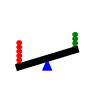
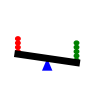
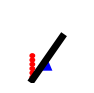

Recreate these plots in Python, in order.
import matplotlib.pyplot as plt
import os

import matplotlib.image as mpimg
import random
import math
import numpy as np
import pandas as pd

X_LIMIT = 1; Y_LIMIT = 1
FULCRUM_X = 0.5; FULCRUM_Y = 0.4; FULCRUM_HEIGHT = 0.2; FULCRUM_WIDTH = 0.14
FULCRUM_COLOR = 'blue'

SCALE_THICKNESS = 5; SCALE_LEN = 0.8; SCALE_COLOR = 'black'
SCALE_TIP_FACTOR = 10

BALL_RADIUS = 0.03; BALL_SPACING = 0.01
BALL_COLOR_L = 'red'; BALL_COLOR_R = 'green'

if not os.path.exists('./causal_data/scale/'):
    os.makedirs('./causal_data/scale/train/')
    os.makedirs('./causal_data/scale/test/')

def calculate_tipping_angle(num_balls_left, num_balls_right):
    ball_diff = num_balls_left - num_balls_right

    scale_tip_factor = SCALE_TIP_FACTOR
    
    tip_angle = scale_tip_factor * ball_diff

    return tip_angle

def balanced_scale(num_balls_left, num_balls_right):
    fig, ax = plt.subplots(figsize=(96/100, 96/100), dpi=100)

    fulcrum_x = [FULCRUM_X - FULCRUM_WIDTH / 2, FULCRUM_X + FULCRUM_WIDTH / 2, FULCRUM_X]
    fulcrum_y = [FULCRUM_Y - FULCRUM_HEIGHT, FULCRUM_Y - FULCRUM_HEIGHT, FULCRUM_Y]
    plt.fill(fulcrum_x, fulcrum_y,FULCRUM_COLOR)

    tipping_angle = math.radians(calculate_tipping_angle(num_balls_left, num_balls_right))
    scale_x1 = FULCRUM_X - SCALE_LEN / 2 * math.cos(tipping_angle)
    scale_x2 = FULCRUM_X + SCALE_LEN / 2 * math.cos(tipping_angle)
    scale_y1 = FULCRUM_Y - SCALE_LEN / 2 * math.sin(tipping_angle)
    scale_y2 = FULCRUM_Y + SCALE_LEN / 2 * math.sin(tipping_angle)

    max_y_left = scale_y1 + BALL_RADIUS + BALL_SPACING + (BALL_RADIUS * 2 + BALL_SPACING) * (num_balls_left - 1)
    max_y_right = scale_y2 + BALL_RADIUS + BALL_SPACING + (BALL_RADIUS * 2 + BALL_SPACING) * (num_balls_right - 1)

    max_y = max(max_y_left, max_y_right)
    Y_LIMIT = max(max_y + BALL_RADIUS + 0.05, 1.2)

    ax.set_xlim(0, X_LIMIT)
    ax.set_ylim(0, Y_LIMIT)

    scale_x = [scale_x1, scale_x2]
    scale_y = [scale_y1, scale_y2]
    ax.plot(scale_x, scale_y, linewidth=SCALE_THICKNESS, color=SCALE_COLOR)

    for i in range(num_balls_left):
        x = scale_x1
        y = scale_y1 + BALL_RADIUS + BALL_SPACING + (BALL_RADIUS * 2 + BALL_SPACING) * i
        ball = plt.Circle((x, y), BALL_RADIUS, color=BALL_COLOR_L)
        ax.add_artist(ball)

    for i in range(num_balls_right):
        x = scale_x2
        y = scale_y2 + BALL_RADIUS + BALL_SPACING + (BALL_RADIUS * 2 + BALL_SPACING) * i
        ball = plt.Circle((x, y), BALL_RADIUS, color=BALL_COLOR_R)
        ax.add_artist(ball)

    plt.xlabel('X')
    plt.ylabel('Y')
    plt.grid(False)
    plt.axis('off')

    return fig

num_samples_train = 1
num_samples_test = 1

for _ in range(num_samples_train + num_samples_test):
    num_balls_left = random.randint(0, 6)
    num_balls_right = random.randint(0, 6)
    fig = balanced_scale(num_balls_left, num_balls_right)
    # if _ < num_samples_test:
    #     fig.savefig(f'./causal_data/scale/test/scale_{num_balls_left}_{num_balls_right}.png', dpi=96)
    # else:
    #     fig.savefig(f'./causal_data/scale/train/scale_{num_balls_left}_{num_balls_right}.png', dpi=96)
    # plt.clf()

fig = balanced_scale(6,0)
plt.show()